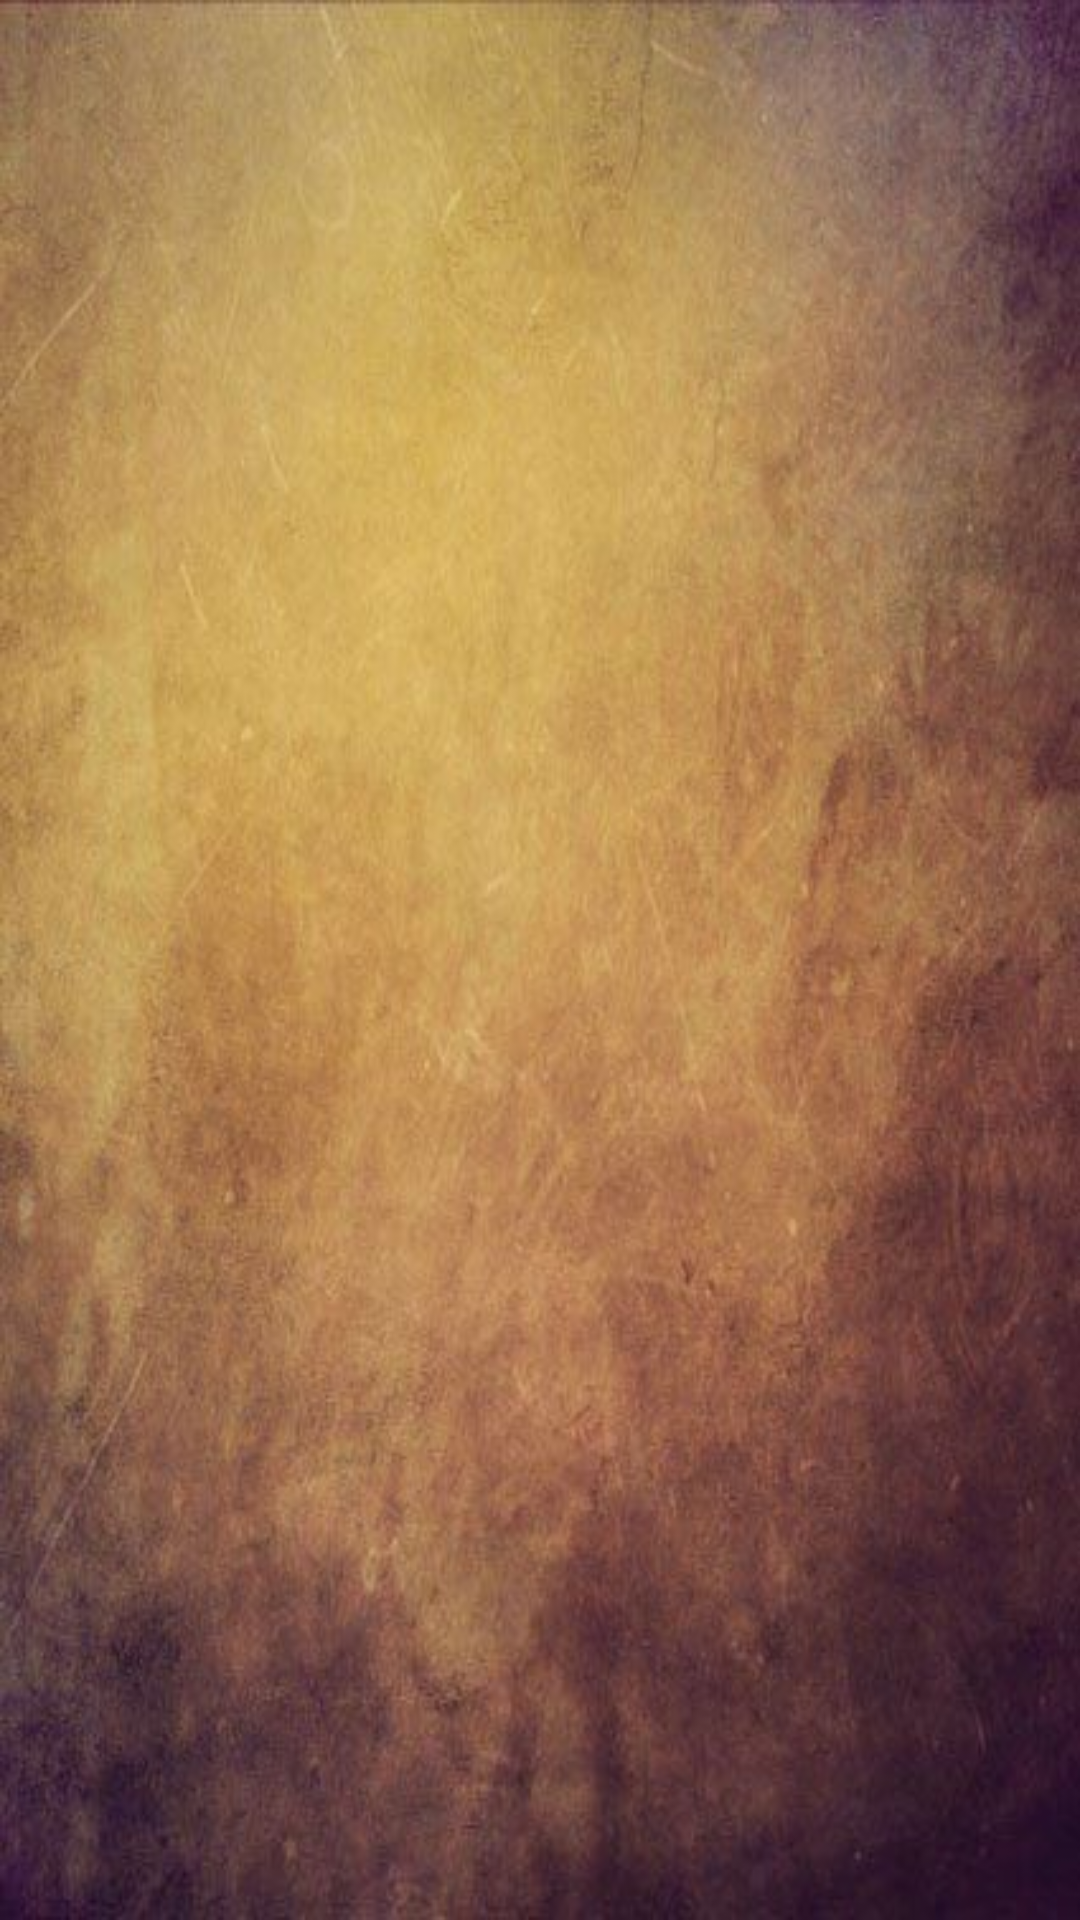

Reconstruct the res/layout file that produces this screen, plus the resources it refers to.
<!-- AndroidManifest.xml: application theme AppTheme -->
<!-- res/layout/activity_main2.xml -->
<?xml version="1.0" encoding="utf-8"?>
<RelativeLayout xmlns:android="http://schemas.android.com/apk/res/android"
    xmlns:app="http://schemas.android.com/apk/res-auto"
    xmlns:tools="http://schemas.android.com/tools"
    android:layout_width="match_parent"
    android:layout_height="match_parent"
    tools:context=".Main2Activity"
    android:background="@mipmap/backgrps"
    android:id="@+id/oo">


 <FrameLayout
     android:id="@+id/Framelay"

     android:layout_width="match_parent"
     android:layout_height="match_parent">

 </FrameLayout>


</RelativeLayout>
<!-- resources referenced by this layout -->
<resources>
  <!-- mipmap backgrps: jpg bitmap (mipmap-xhdpi, 36642 bytes) -->
  <style name="AppTheme" parent="Theme.AppCompat.Light.DarkActionBar">
          
          <item name="colorPrimary">#696763</item>
          <item name="colorPrimaryDark">#696763</item>
          <item name="colorAccent">@color/colorAccent</item>
      </style>
  <!-- not gathered from this repository: default colours our renderer supplied (Android Studio template values) -->
  <color name="colorAccent">#FF03DAC5</color>
</resources>
